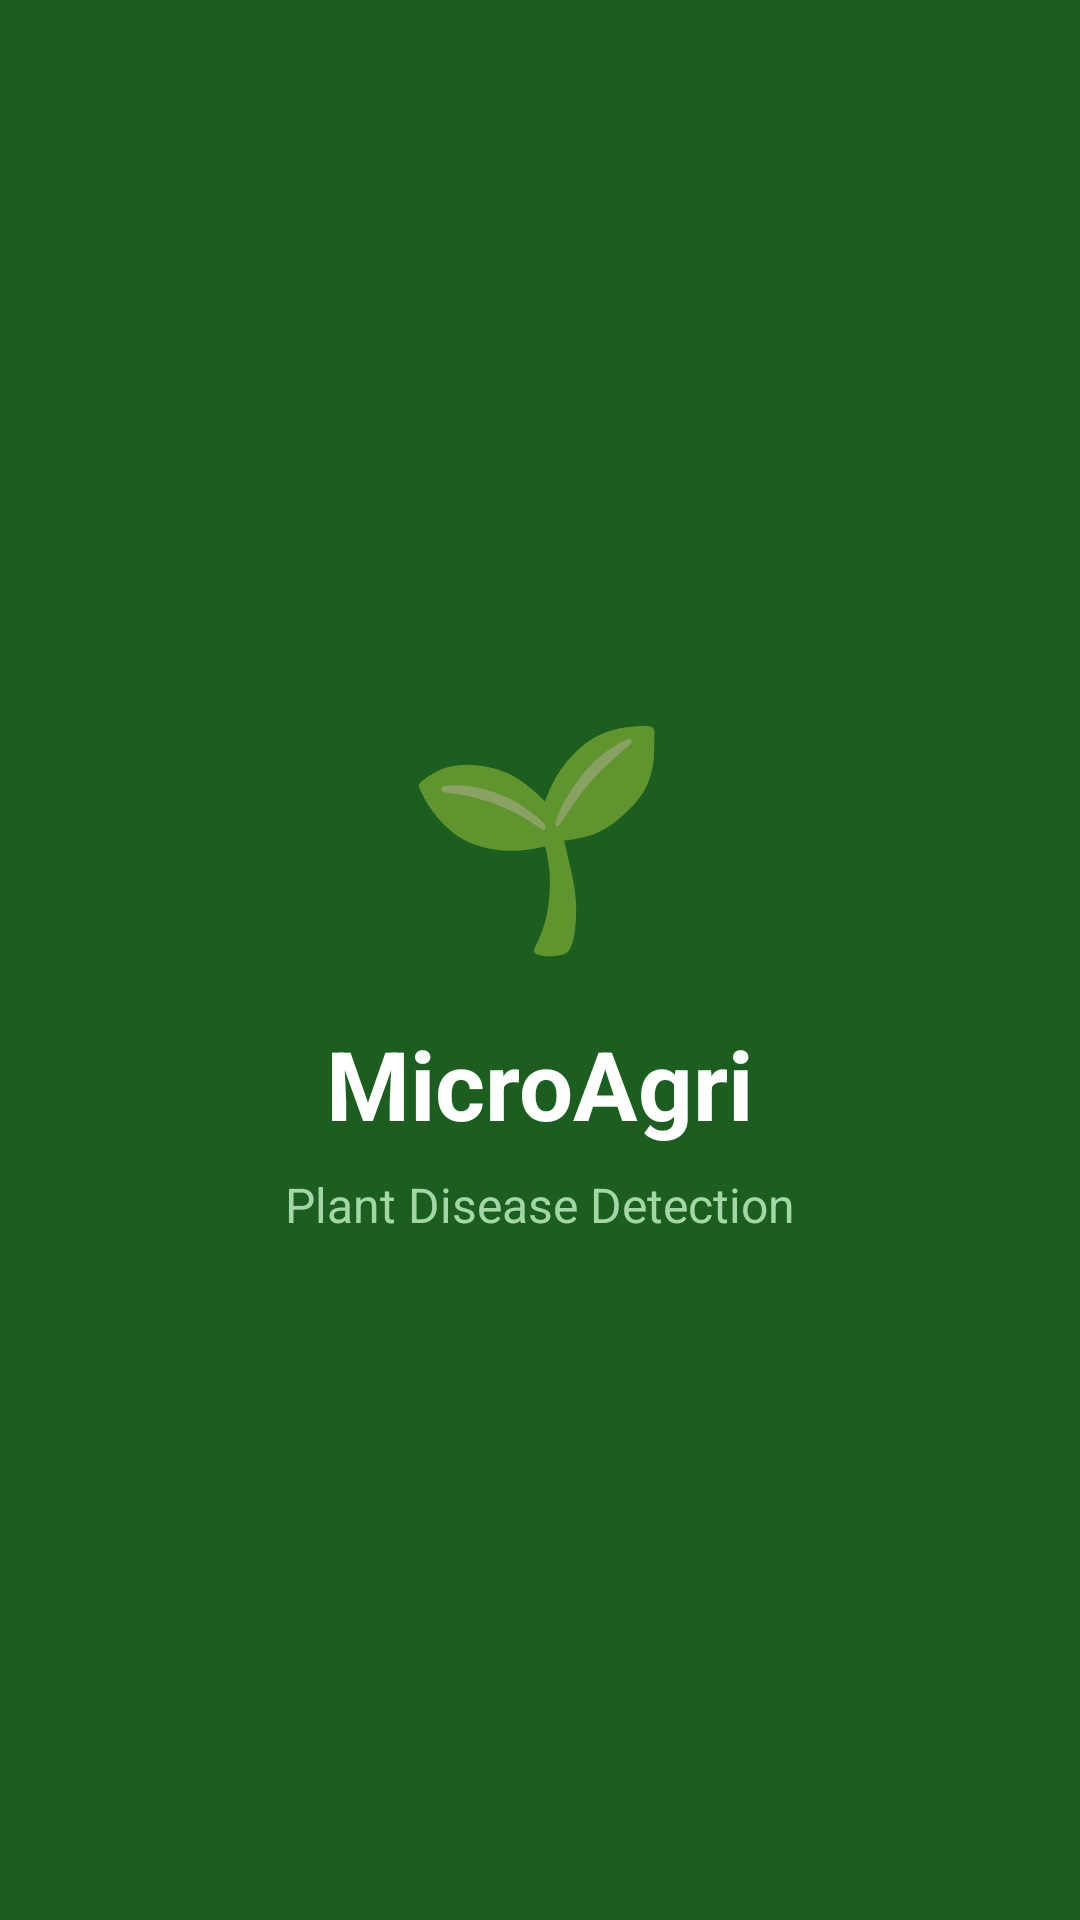

Here is an Android app screen rendered from its layout file. Give the layout XML and the strings, colors and styles it references.
<!-- AndroidManifest.xml: activity theme Theme.MicroAgriApp.Splash -->
<!-- res/layout/activity_splash.xml -->
<?xml version="1.0" encoding="utf-8"?>
<LinearLayout xmlns:android="http://schemas.android.com/apk/res/android"
    android:layout_width="match_parent"
    android:layout_height="match_parent"
    android:background="#1B5E20"
    android:gravity="center"
    android:orientation="vertical">

    <TextView
        android:layout_width="wrap_content"
        android:layout_height="wrap_content"
        android:text="🌱"
        android:textSize="72sp" />

    <TextView
        android:layout_width="wrap_content"
        android:layout_height="wrap_content"
        android:layout_marginTop="16dp"
        android:text="MicroAgri"
        android:textColor="#FFFFFF"
        android:textSize="32sp"
        android:textStyle="bold" />

    <TextView
        android:layout_width="wrap_content"
        android:layout_height="wrap_content"
        android:layout_marginTop="8dp"
        android:text="Plant Disease Detection"
        android:textColor="#A5D6A7"
        android:textSize="16sp" />

</LinearLayout>
<!-- resources referenced by this layout -->
<resources>
  <style name="Theme.MicroAgriApp.Splash" parent="Theme.MicroAgriApp">
          <item name="android:windowFullscreen">true</item>
          <item name="android:windowBackground">@color/splash_bg</item>
      </style>
  <style name="Theme.MicroAgriApp" parent="Theme.MaterialComponents.DayNight.DarkActionBar">
          <item name="colorPrimary">#1B5E20</item>
          <item name="colorPrimaryVariant">#2E7D32</item>
          <item name="colorOnPrimary">#FFFFFF</item>
          <item name="colorSecondary">#558B2F</item>
          <item name="colorOnSecondary">#FFFFFF</item>
          <item name="android:statusBarColor">?attr/colorPrimaryVariant</item>
      </style>
  <color name="splash_bg">#1B5E20</color>
</resources>
